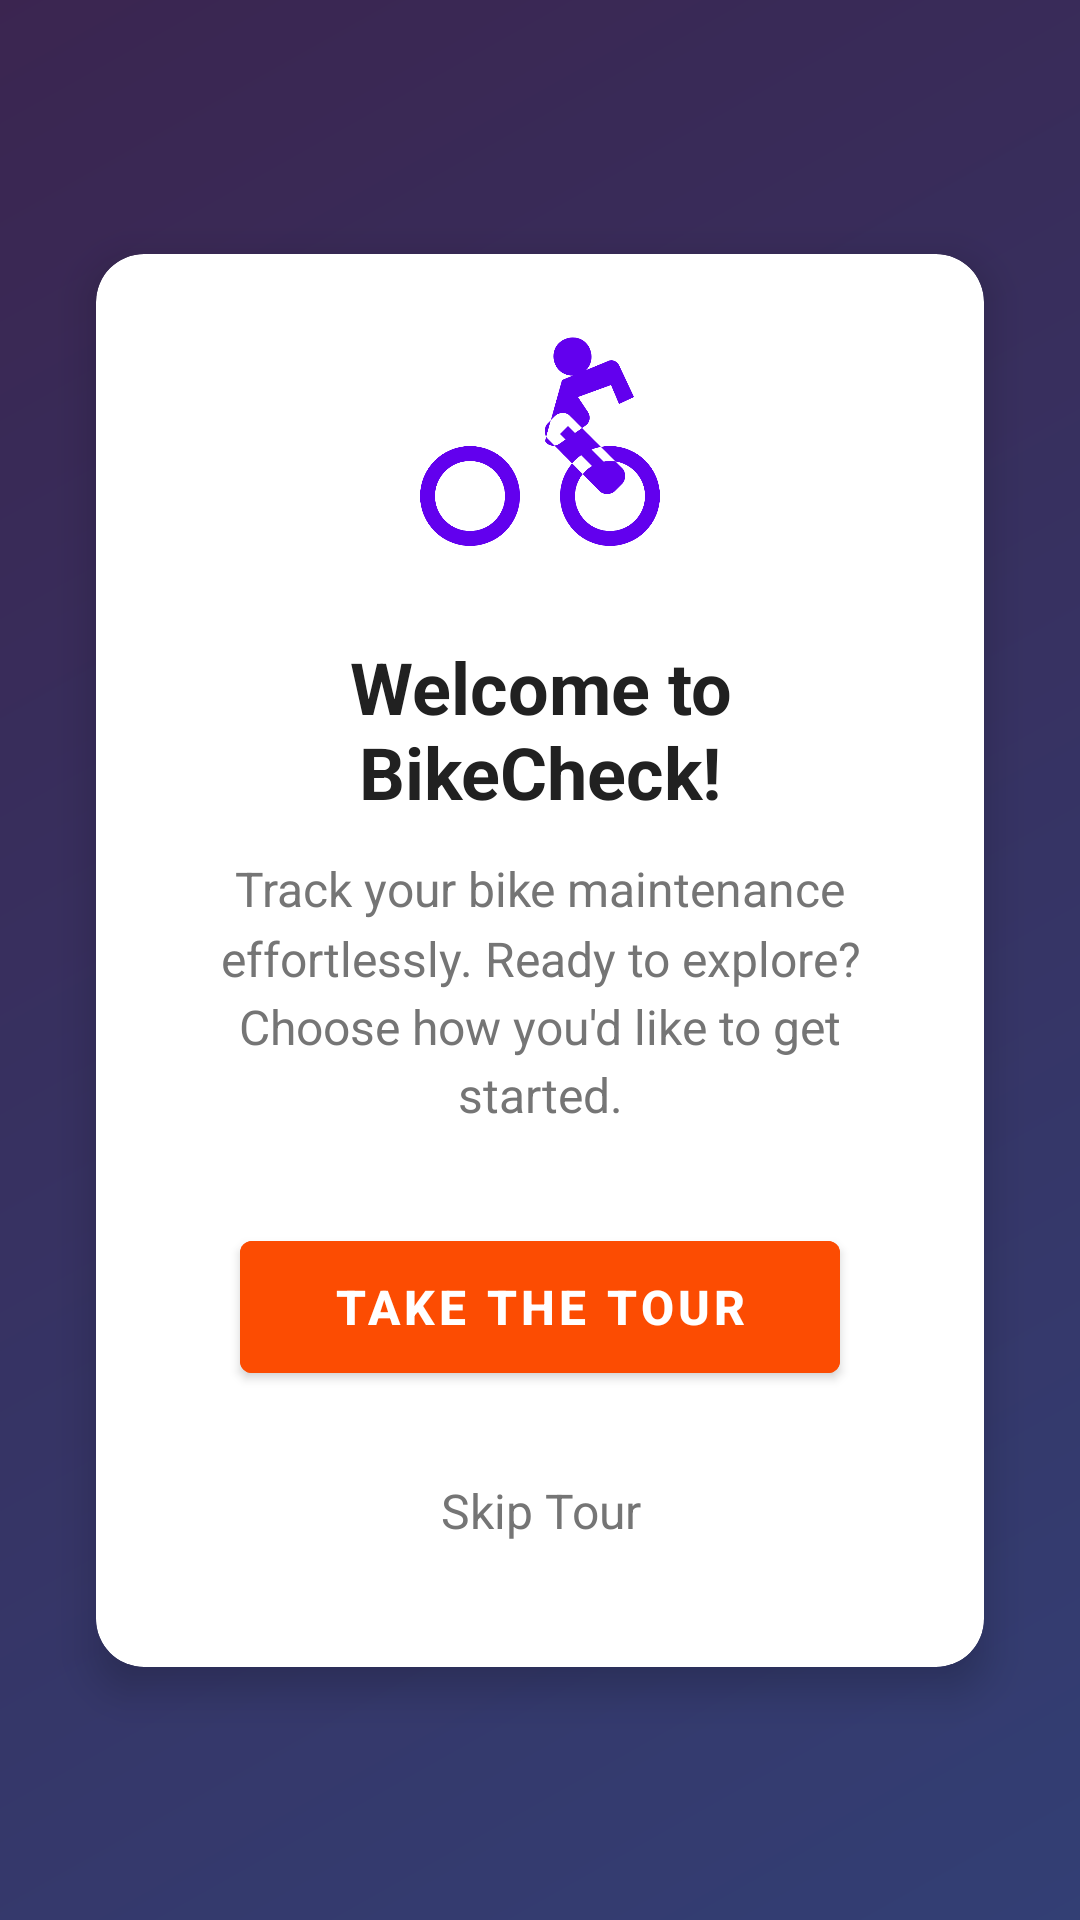

Reconstruct the res/layout file that produces this screen, plus the resources it refers to.
<!-- AndroidManifest.xml: activity theme Theme.BikeCheck.Onboarding -->
<!-- res/layout/activity_onboarding.xml -->
<?xml version="1.0" encoding="utf-8"?>
<androidx.constraintlayout.widget.ConstraintLayout xmlns:android="http://schemas.android.com/apk/res/android"
    xmlns:app="http://schemas.android.com/apk/res-auto"
    xmlns:tools="http://schemas.android.com/tools"
    android:layout_width="match_parent"
    android:layout_height="match_parent"
    android:background="@drawable/onboarding_background"
    tools:context=".ui.onboarding.OnboardingActivity">

    
    <View
        android:layout_width="match_parent"
        android:layout_height="match_parent"
        android:background="@color/onboarding_overlay" />

    
    <androidx.cardview.widget.CardView
        android:id="@+id/cardViewContent"
        android:layout_width="0dp"
        android:layout_height="wrap_content"
        android:layout_margin="32dp"
        app:cardCornerRadius="16dp"
        app:cardElevation="8dp"
        app:layout_constraintBottom_toBottomOf="parent"
        app:layout_constraintEnd_toEndOf="parent"
        app:layout_constraintStart_toStartOf="parent"
        app:layout_constraintTop_toTopOf="parent">

        <LinearLayout
            android:layout_width="match_parent"
            android:layout_height="wrap_content"
            android:orientation="vertical"
            android:padding="24dp">

            
            <ImageView
                android:layout_width="80dp"
                android:layout_height="80dp"
                android:layout_gravity="center"
                android:layout_marginBottom="24dp"
                android:src="@drawable/ic_bike_placeholder"
                android:contentDescription="@string/logo_description" />

            
            <TextView
                android:id="@+id/textViewTitle"
                android:layout_width="match_parent"
                android:layout_height="wrap_content"
                android:layout_marginBottom="12dp"
                android:gravity="center"
                android:text="Welcome to BikeCheck!"
                android:textSize="24sp"
                android:textStyle="bold"
                android:textColor="@color/primary_text" />

            
            <TextView
                android:id="@+id/textViewSubtitle"
                android:layout_width="match_parent"
                android:layout_height="wrap_content"
                android:layout_marginBottom="32dp"
                android:gravity="center"
                android:lineSpacingMultiplier="1.2"
                android:text="Track your bike maintenance effortlessly. Ready to explore? Choose how you'd like to get started."
                android:textSize="16sp"
                android:textColor="@color/secondary_text" />

            
            <LinearLayout
                android:layout_width="match_parent"
                android:layout_height="wrap_content"
                android:orientation="vertical"
                android:gravity="center">

                <Button
                    android:id="@+id/buttonTakeTour"
                    android:layout_width="200dp"
                    android:layout_height="56dp"
                    android:layout_marginBottom="12dp"
                    android:backgroundTint="@color/strava_orange"
                    android:text="Take the Tour"
                    android:textColor="@android:color/white"
                    android:textSize="16sp"
                    android:textStyle="bold" />

                <Button
                    android:id="@+id/buttonSkipTour"
                    style="@style/Widget.Material3.Button.TextButton"
                    android:layout_width="200dp"
                    android:layout_height="56dp"
                    android:text="Skip Tour"
                    android:textColor="@color/secondary_text"
                    android:textSize="16sp" />

            </LinearLayout>

        </LinearLayout>

    </androidx.cardview.widget.CardView>

    
    <ProgressBar
        android:id="@+id/progressBar"
        style="?android:attr/progressBarStyle"
        android:layout_width="wrap_content"
        android:layout_height="wrap_content"
        android:visibility="gone"
        app:layout_constraintBottom_toBottomOf="parent"
        app:layout_constraintEnd_toEndOf="parent"
        app:layout_constraintStart_toStartOf="parent"
        app:layout_constraintTop_toTopOf="parent" />

</androidx.constraintlayout.widget.ConstraintLayout>
<!-- resources referenced by this layout -->
<resources>
  <color name="onboarding_overlay">#80000000</color>
  <color name="primary_text">#212121</color>
  <color name="secondary_text">#757575</color>
  <color name="strava_orange">#FC4C02</color>
  <!-- drawable ic_bike_placeholder (drawable) -->
  <vector xmlns:android="http://schemas.android.com/apk/res/android"
      android:width="150dp"
      android:height="150dp"
      android:viewportWidth="24"
      android:viewportHeight="24"
      android:tint="@color/purple_500">
    <path
        android:fillColor="@android:color/white"
        android:pathData="M5,20.5A3.5,3.5 0 0,1 1.5,17A3.5,3.5 0 0,1 5,13.5A3.5,3.5 0 0,1 8.5,17A3.5,3.5 0 0,1 5,20.5M5,12A5,5 0 0,0 0,17A5,5 0 0,0 5,22A5,5 0 0,0 10,17A5,5 0 0,0 5,12M14.8,10L19,14.2L18.2,15L14,10.8M15,9L20.25,14.25C20.6,14.61 20.6,15.39 20.25,15.75L19.5,16.5C19.1,16.9 18.3,16.9 17.95,16.5L12.75,11.25C12.39,10.89 12.39,10.11 12.75,9.75L13.5,9C13.9,8.6 14.7,8.6 15,9M19,20.5A3.5,3.5 0 0,1 15.5,17A3.5,3.5 0 0,1 19,13.5A3.5,3.5 0 0,1 22.5,17A3.5,3.5 0 0,1 19,20.5M19,12A5,5 0 0,0 14,17A5,5 0 0,0 19,22A5,5 0 0,0 24,17A5,5 0 0,0 19,12M16,4.8C17,4.4 17.4,3.3 17,2.3C16.6,1.3 15.5,0.9 14.5,1.3C13.5,1.7 13.1,2.8 13.5,3.8C13.9,4.8 15,5.2 16,4.8M12.5,11.5C12.8,12 13.4,12.1 13.9,11.8L16.5,10C17,9.7 17.1,9.1 16.8,8.6L15.8,7.1L19.1,5.9L19.9,7.8L21.4,7.1L19.9,3.9C19.7,3.5 19.2,3.3 18.8,3.5L14.2,5.4L12.5,11.5Z"/>
  </vector>
  <!-- drawable onboarding_background (drawable) -->
  <?xml version="1.0" encoding="utf-8"?>
  <shape xmlns:android="http://schemas.android.com/apk/res/android">
      <gradient
          android:startColor="@color/onboarding_gradient_start"
          android:endColor="@color/onboarding_gradient_end"
          android:angle="135" />
  </shape>
  <string name="logo_description">BikeCheck Logo</string>
  <style name="Theme.BikeCheck.Onboarding" parent="Theme.MaterialComponents.DayNight.NoActionBar">
          <item name="colorPrimary">@color/bikecheck_black</item>
          <item name="colorPrimaryVariant">@color/bikecheck_dark_gray</item>
          <item name="colorOnPrimary">@color/white</item>
          <item name="android:statusBarColor">@android:color/transparent</item>
          <item name="android:windowLightStatusBar">false</item>
      </style>
  <color name="purple_500">#FF6200EE</color>
  <color name="onboarding_gradient_start">#667eea</color>
  <color name="onboarding_gradient_end">#764ba2</color>
  <color name="white">#FFFFFFFF</color>
</resources>
